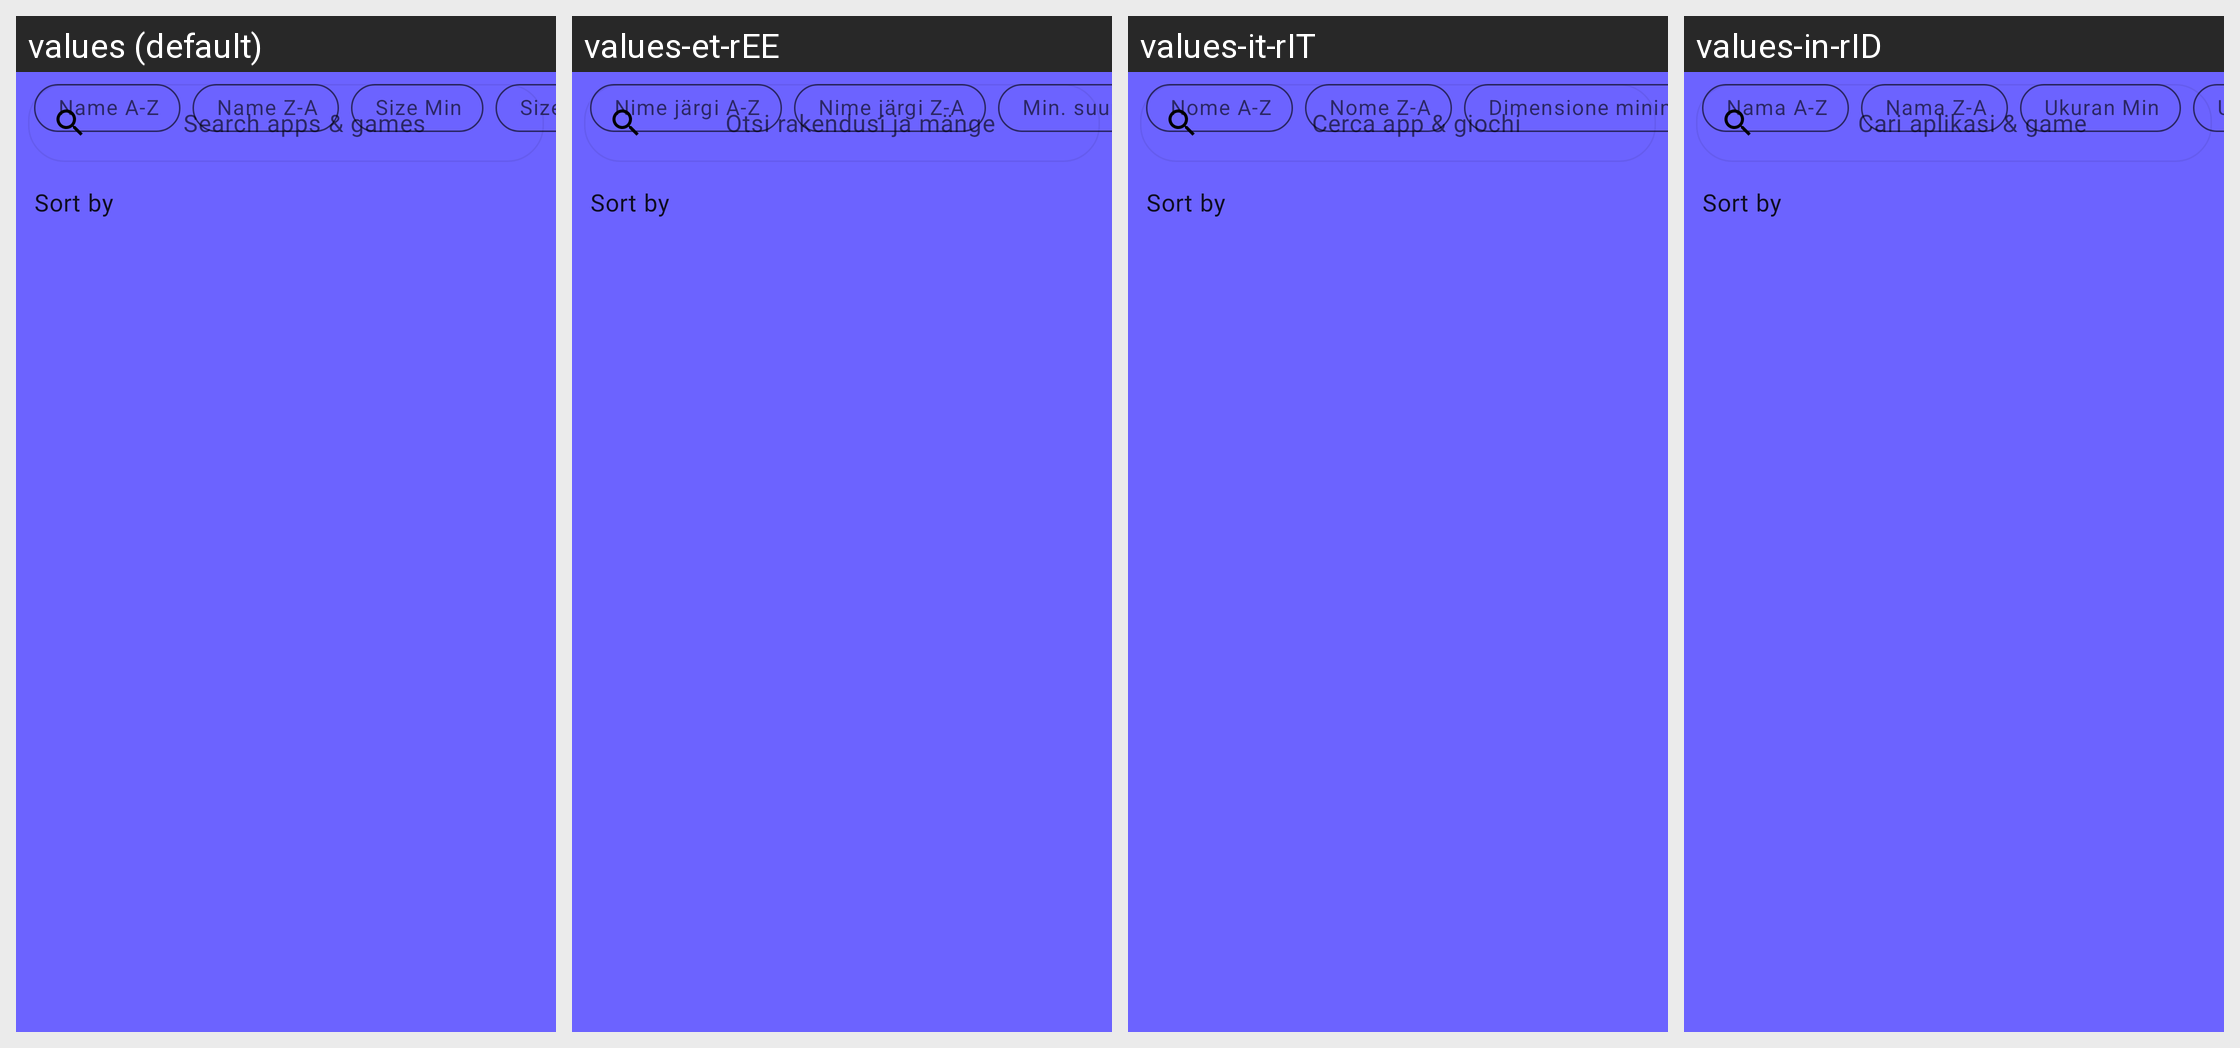

This grid shows one Android layout under several languages. Give, for every string resource on the screen, its name, the default text and each shown locale's text.
Android screen res/layout/fragment_search.xml rendered under 4 locales, left to right: values (default), values-et-rEE, values-it-rIT, values-in-rID. Device: Nexus 5 (rendered at 1080×1920; each locale shown at half size, 540×960, under a caption strip naming it); theme AppTheme.
Other locales in the repository, not shown: values-ar-rSA, values-de-rDE, values-es-rES, values-fr-rFR, values-hi-rIN, values-kn-rIN, values-ml-rIN, values-pa-rIN, values-pl-rPL, values-pt-rBR, values-pt-rPT, values-ro-rRO, values-ru-rRU, values-sc-rIT, values-tr-rTR.
Strings drawn on this screen, with the default value and each locale's value (text and hints the layout hard-codes, and strings that could not be matched under every locale, appear in the picture but are not listed):

title_search
  values: Search apps & games
  values-et-rEE: Otsi rakendusi ja mänge
  values-it-rIT: Cerca app & giochi
  values-in-rID: Cari aplikasi & game

filter_name_az
  values: Name A-Z
  values-et-rEE: Nime järgi A-Z
  values-it-rIT: Nome A-Z
  values-in-rID: Nama A-Z

filter_name_za
  values: Name Z-A
  values-et-rEE: Nime järgi Z-A
  values-it-rIT: Nome Z-A
  values-in-rID: Nama Z-A

filter_size_min
  values: Size Min
  values-et-rEE: Min. suuruse järgi
  values-it-rIT: Dimensione minima
  values-in-rID: Ukuran Min
